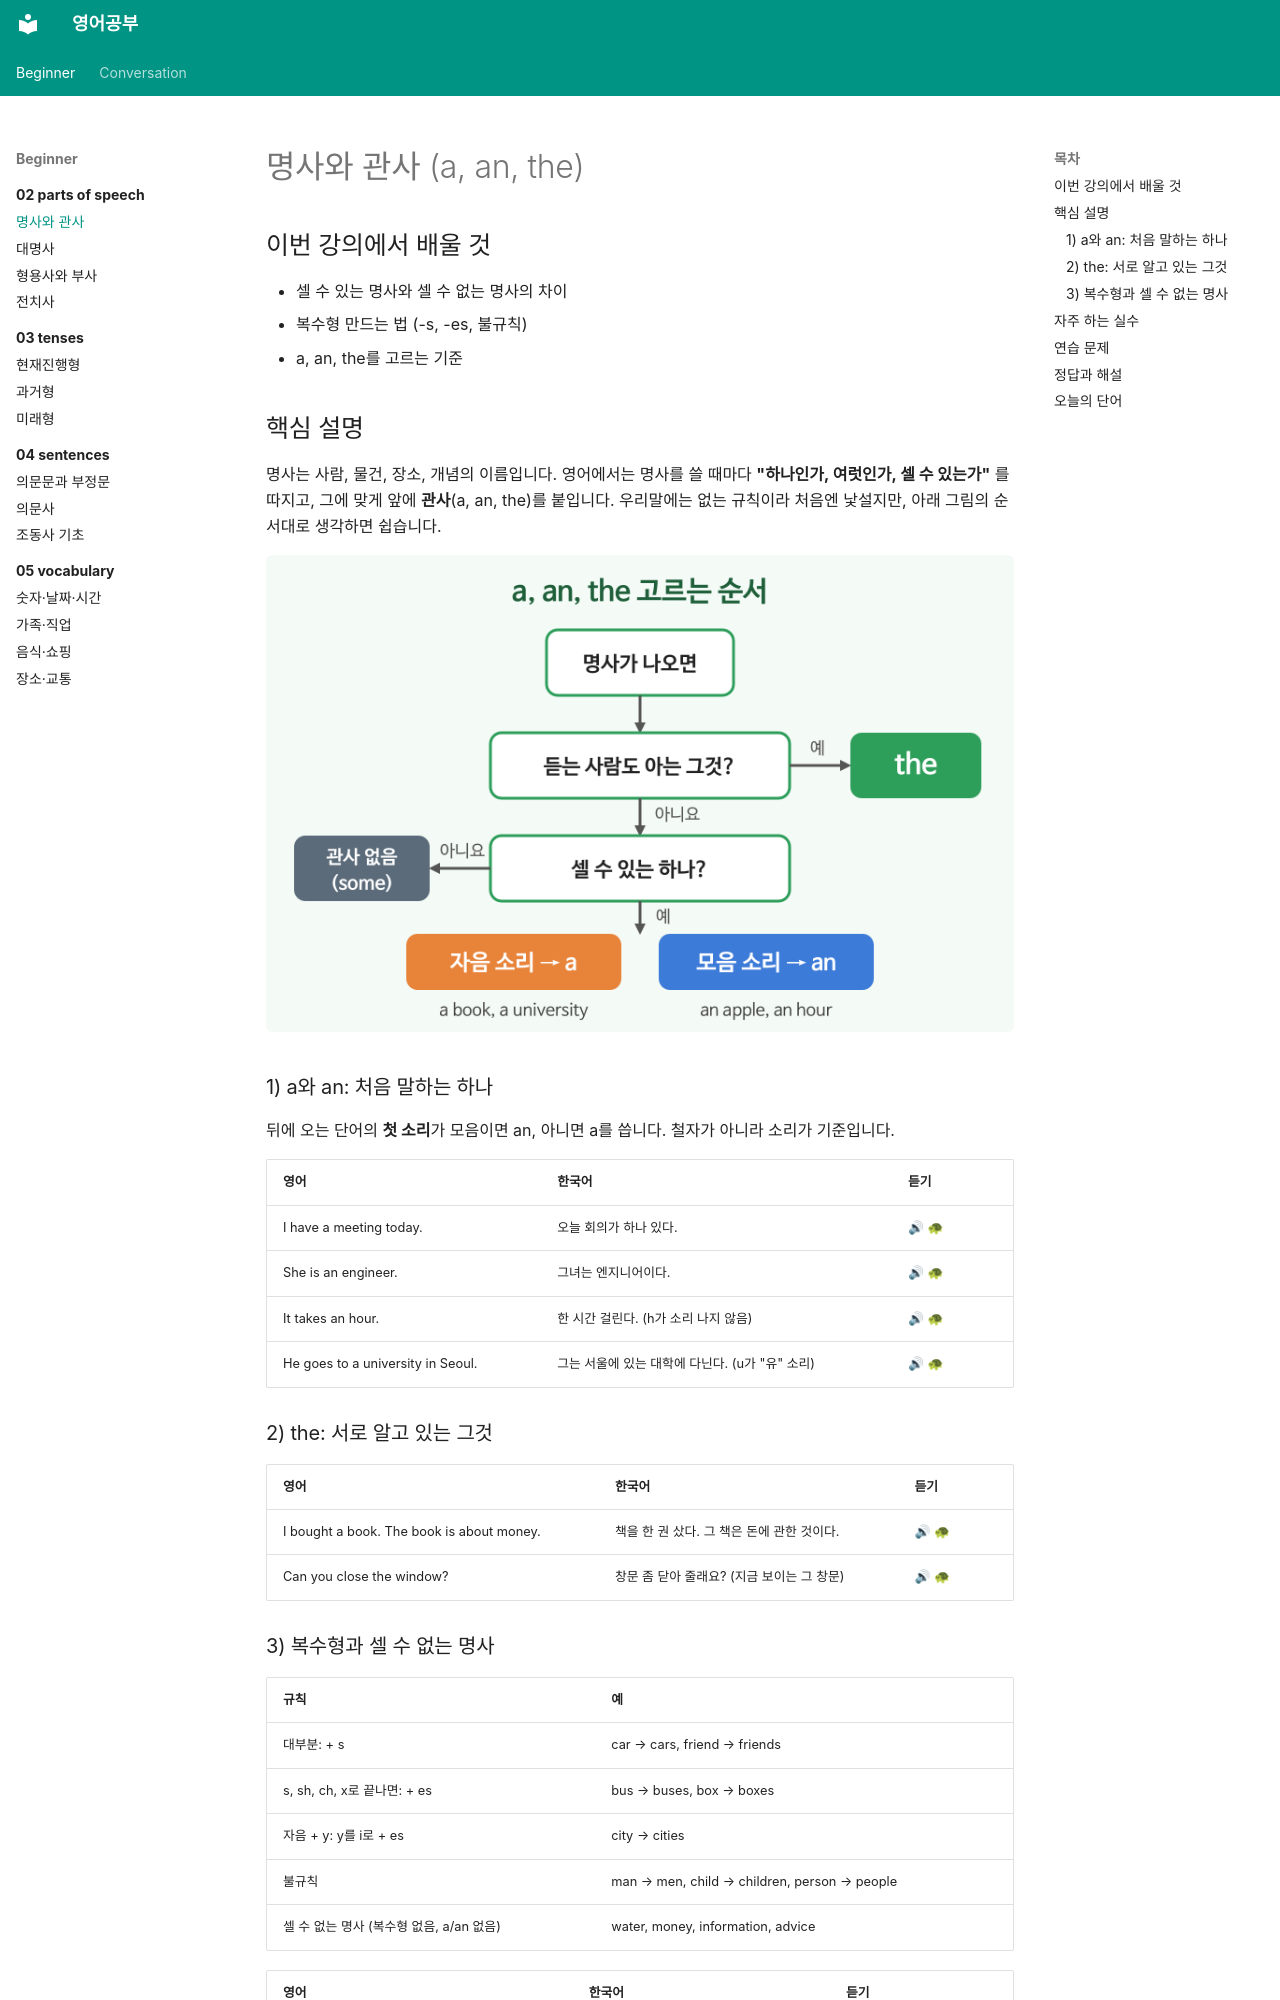

repository: goodhosup/english-study · page: beginner/02-parts-of-speech/01-nouns-articles/index.html · generator: mkdocs

---
track: beginner
chapter: 2
lesson: 1
title: 명사와 관사
tags: [문법, 명사, 관사]
---

# 명사와 관사 (a, an, the)

## 이번 강의에서 배울 것

- 셀 수 있는 명사와 셀 수 없는 명사의 차이
- 복수형 만드는 법 (-s, -es, 불규칙)
- a, an, the를 고르는 기준

## 핵심 설명

명사는 사람, 물건, 장소, 개념의 이름입니다. 영어에서는 명사를 쓸 때마다 **"하나인가, 여럿인가, 셀 수 있는가"** 를 따지고, 그에 맞게 앞에 **관사**(a, an, the)를 붙입니다. 우리말에는 없는 규칙이라 처음엔 낯설지만, 아래 그림의 순서대로 생각하면 쉽습니다.

![관사를 고르는 순서도. 처음 말하는 하나이면 a나 an, 서로 아는 것이면 the](images/01-nouns-articles-1.png)

### 1) a와 an: 처음 말하는 하나

뒤에 오는 단어의 **첫 소리**가 모음이면 an, 아니면 a를 씁니다. 철자가 아니라 소리가 기준입니다.

| 영어 | 한국어 | 듣기 |
|---|---|---|
| I have a meeting today. | 오늘 회의가 하나 있다. | [🔊](audio/01-nouns-articles-01.mp3) [🐢](audio/01-nouns-articles-01-slow.mp3) |
| She is an engineer. | 그녀는 엔지니어이다. | [🔊](audio/01-nouns-articles-02.mp3) [🐢](audio/01-nouns-articles-02-slow.mp3) |
| It takes an hour. | 한 시간 걸린다. (h가 소리 나지 않음) | [🔊](audio/01-nouns-articles-03.mp3) [🐢](audio/01-nouns-articles-03-slow.mp3) |
| He goes to a university in Seoul. | 그는 서울에 있는 대학에 다닌다. (u가 "유" 소리) | [🔊](audio/01-nouns-articles-04.mp3) [🐢](audio/01-nouns-articles-04-slow.mp3) |

### 2) the: 서로 알고 있는 그것

| 영어 | 한국어 | 듣기 |
|---|---|---|
| I bought a book. The book is about money. | 책을 한 권 샀다. 그 책은 돈에 관한 것이다. | [🔊](audio/01-nouns-articles-05.mp3) [🐢](audio/01-nouns-articles-05-slow.mp3) |
| Can you close the window? | 창문 좀 닫아 줄래요? (지금 보이는 그 창문) | [🔊](audio/01-nouns-articles-06.mp3) [🐢](audio/01-nouns-articles-06-slow.mp3) |
